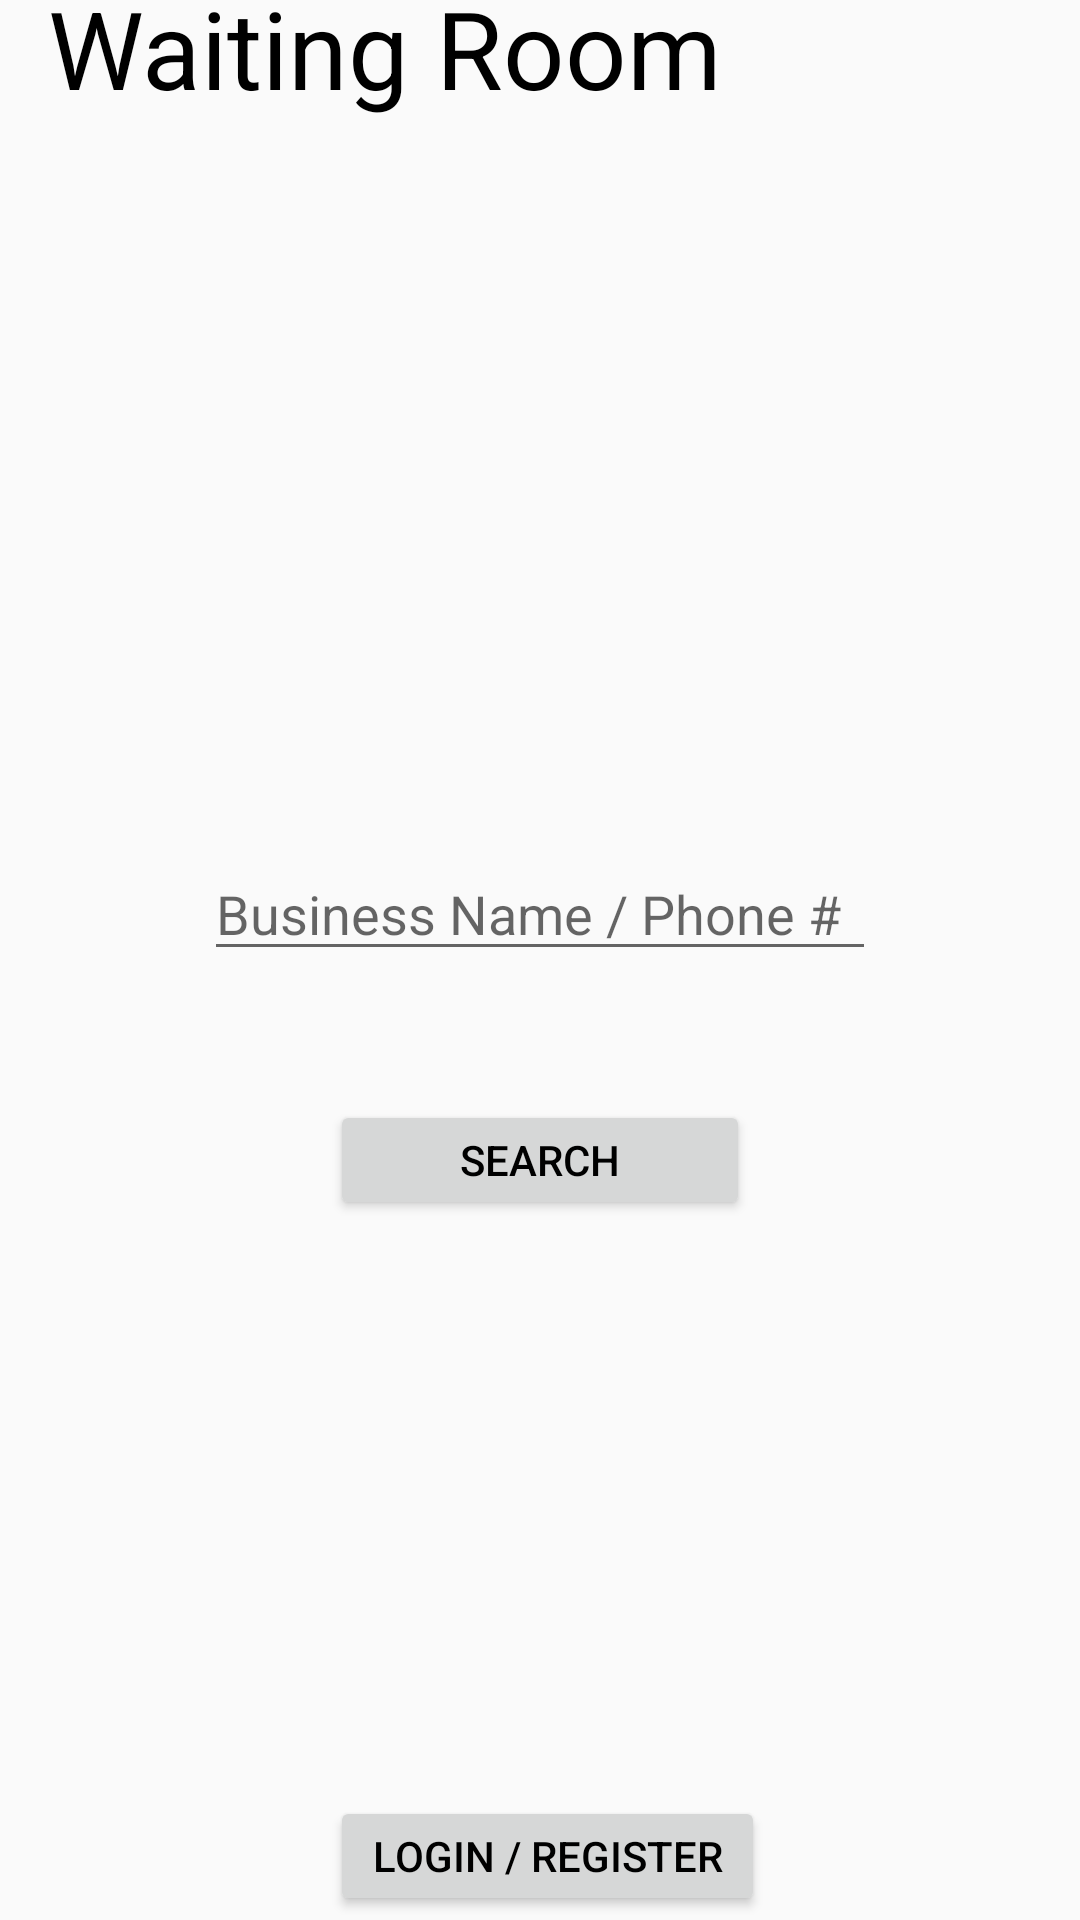

Write the Android layout XML for this screen, with the resource values it uses.
<!-- AndroidManifest.xml: application theme AppTheme -->
<!-- res/layout/activity_business_search.xml -->
<?xml version="1.0" encoding="utf-8"?>
<androidx.constraintlayout.widget.ConstraintLayout xmlns:android="http://schemas.android.com/apk/res/android"
    xmlns:app="http://schemas.android.com/apk/res-auto"
    xmlns:tools="http://schemas.android.com/tools"
    android:layout_width="match_parent"
    android:layout_height="match_parent"
    tools:context=".BusinessSearchActivity">

    <TextView
        android:id="@+id/heading"
        android:layout_width="294dp"
        android:layout_height="48dp"
        android:layout_marginStart="16dp"
        android:layout_marginTop="80dp"
        android:layout_marginBottom="244dp"
        android:text="@string/app_name"
        android:textSize="36sp"
        app:layout_constraintBottom_toTopOf="@+id/businessInfoTextEdit"
        app:layout_constraintStart_toStartOf="parent"
        app:layout_constraintTop_toTopOf="parent" />

    <Button
        android:id="@+id/searchButton"
        android:layout_width="140dp"
        android:layout_height="40dp"
        android:layout_marginBottom="192dp"
        android:gravity="center"
        android:text="Search"
        app:layout_constraintBottom_toTopOf="@+id/loginOrRegButton"
        app:layout_constraintEnd_toEndOf="parent"
        app:layout_constraintStart_toStartOf="parent"
        app:layout_constraintTop_toBottomOf="@+id/businessInfoTextEdit" />

    <Button
        android:id="@+id/loginOrRegButton"
        android:layout_width="145dp"
        android:layout_height="40dp"
        android:layout_marginBottom="90dp"
        android:text="@string/loginOrReg"
        app:layout_constraintBottom_toBottomOf="parent"
        app:layout_constraintEnd_toEndOf="parent"
        app:layout_constraintHorizontal_bias="0.511"
        app:layout_constraintStart_toStartOf="parent"
        app:layout_constraintTop_toBottomOf="@+id/searchButton" />

    <EditText
        android:id="@+id/businessInfoTextEdit"
        android:layout_width="0dp"
        android:layout_height="40dp"
        android:layout_marginStart="68dp"
        android:layout_marginEnd="68dp"
        android:layout_marginBottom="43dp"
        android:ems="10"
        android:hint="@string/placeholderTextSearch"
        app:layout_constraintBottom_toTopOf="@+id/searchButton"
        app:layout_constraintEnd_toEndOf="parent"
        app:layout_constraintStart_toStartOf="parent"
        app:layout_constraintTop_toBottomOf="@+id/heading" />

</androidx.constraintlayout.widget.ConstraintLayout>
<!-- resources referenced by this layout -->
<resources>
  <string name="app_name">Waiting Room</string>
  <string name="loginOrReg">Login / Register</string>
  <string name="placeholderTextSearch">Business Name / Phone #</string>
  <style name="AppTheme" parent="Theme.AppCompat.Light.DarkActionBar">
          
  
          <item name="android:textColor">#000000</item>
          <item name="colorPrimary">@color/colorPrimaryTest</item>
          <item name="colorPrimaryDark">@color/colorPrimaryDark</item>
          <item name="colorAccent">@color/colorAccent</item>
      </style>
  <color name="colorPrimaryDark">#0288D1</color>
  <color name="colorAccent">#CDDC39</color>
</resources>
